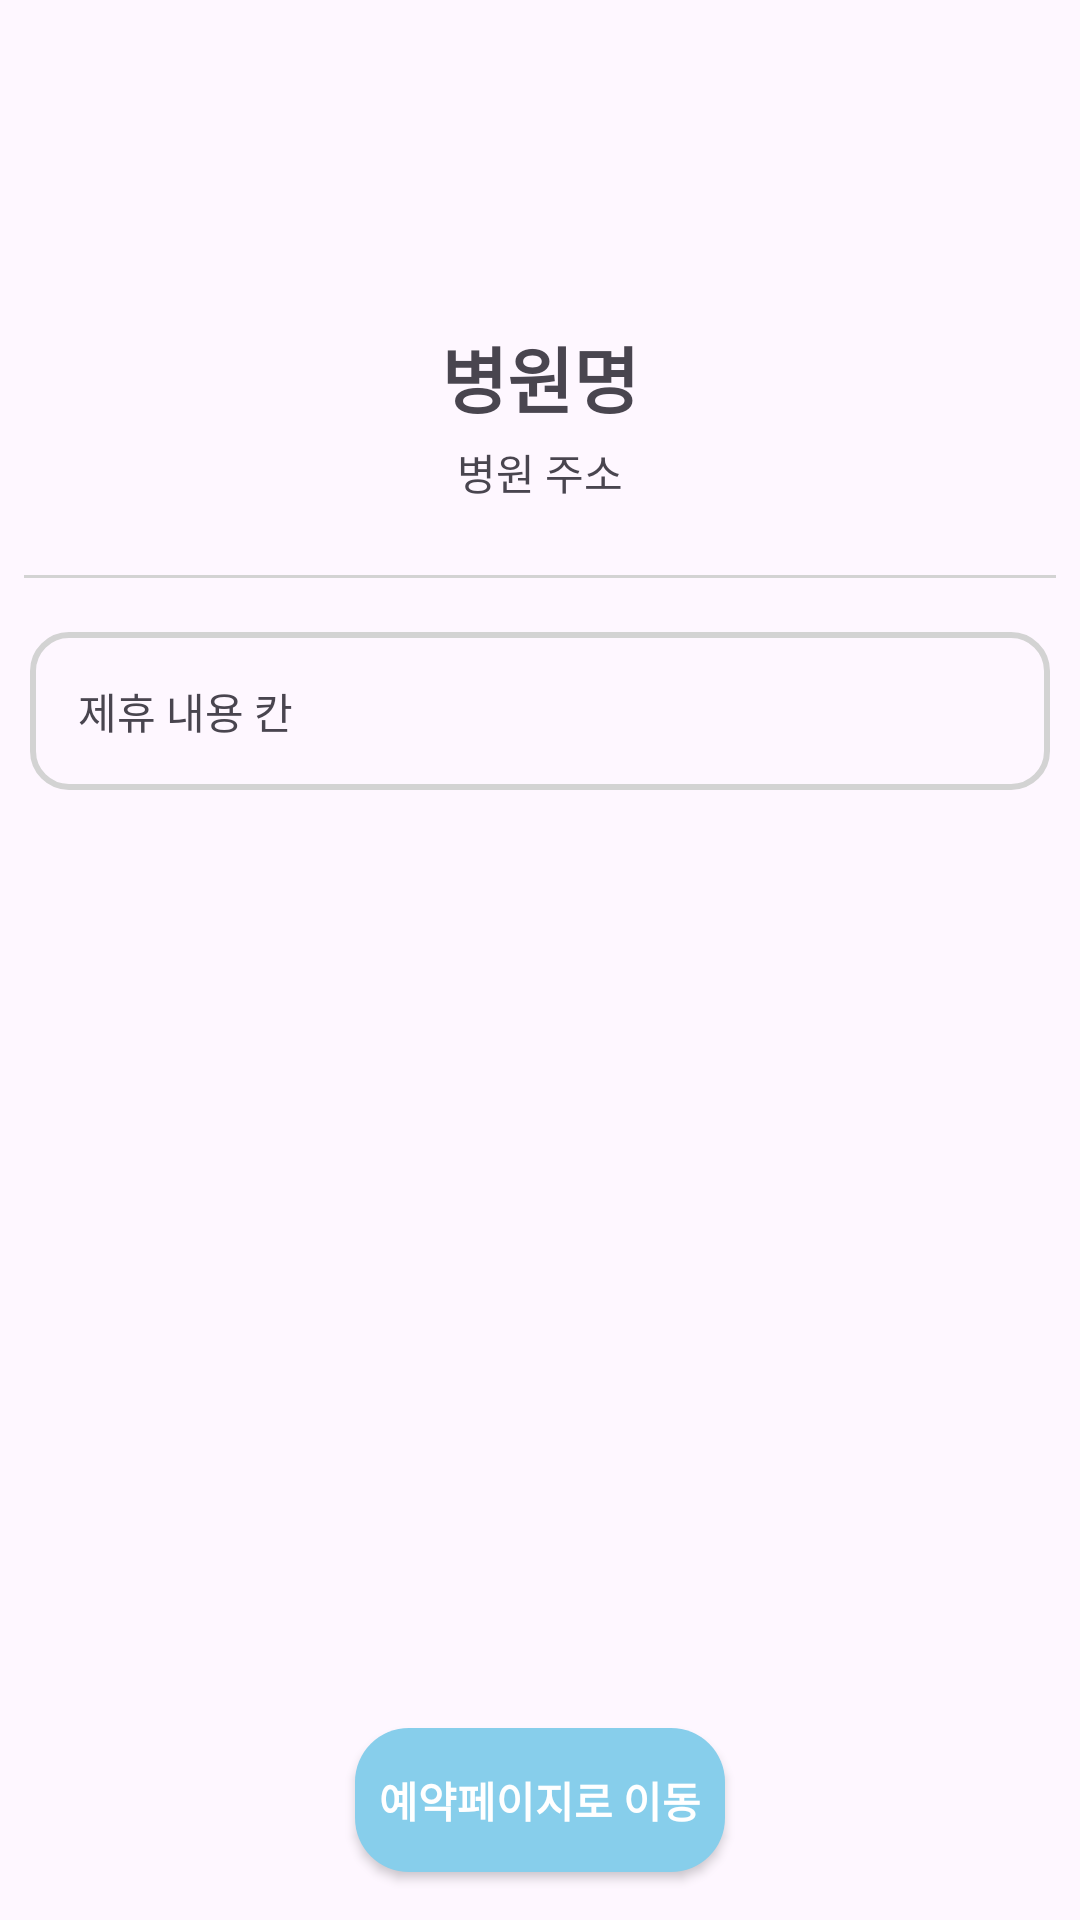

Android layout source for this screen:
<!-- AndroidManifest.xml: application theme Theme.ChalKaDOC -->
<!-- res/layout/activity_partnership_hospital_info.xml -->
<?xml version="1.0" encoding="utf-8"?>
<androidx.constraintlayout.widget.ConstraintLayout xmlns:android="http://schemas.android.com/apk/res/android"
    xmlns:app="http://schemas.android.com/apk/res-auto"
    xmlns:tools="http://schemas.android.com/tools"
    android:layout_width="match_parent"
    android:layout_height="match_parent">

    
    <ImageView
        android:id="@+id/partnership_image"
        android:layout_width="0dp"
        android:layout_height="100dp"
        android:scaleType="centerCrop"
        app:layout_constraintTop_toTopOf="parent"
        app:layout_constraintStart_toStartOf="parent"
        app:layout_constraintEnd_toEndOf="parent"/>

    
    <TextView
        android:id="@+id/partnership_name"
        android:layout_width="wrap_content"
        android:layout_height="wrap_content"
        android:text="병원명"
        android:textSize="24sp"
        android:textStyle="bold"
        app:layout_constraintTop_toBottomOf="@id/partnership_image"
        app:layout_constraintStart_toStartOf="parent"
        app:layout_constraintEnd_toEndOf="parent"
        android:layout_marginTop="8dp"
        android:gravity="center"/>

    
    <TextView
        android:id="@+id/partnership_address"
        android:layout_width="wrap_content"
        android:layout_height="wrap_content"
        android:text="병원 주소"
        app:layout_constraintTop_toBottomOf="@id/partnership_name"
        app:layout_constraintStart_toStartOf="parent"
        app:layout_constraintEnd_toEndOf="parent"
        android:layout_marginTop="4dp"
        android:gravity="center"/>

    
    <LinearLayout
        android:id="@+id/navigation_buttons"
        android:layout_width="wrap_content"
        android:layout_height="wrap_content"
        android:orientation="horizontal"
        app:layout_constraintTop_toBottomOf="@id/partnership_address"
        app:layout_constraintStart_toStartOf="parent"
        app:layout_constraintEnd_toEndOf="parent"
        android:layout_marginTop="16dp">

        <View
            android:layout_width="match_parent"
            android:layout_height="1dp"
            android:layout_margin="8dp"
            android:background="#D3D3D3"/>

    </LinearLayout>

    
    <TextView
        android:id="@+id/partnership_info"
        android:layout_width="0dp"
        android:layout_height="wrap_content"
        android:text="제휴 내용 칸"
        android:padding="16dp"
        android:layout_margin="10dp"
        app:layout_constraintTop_toBottomOf="@id/navigation_buttons"
        app:layout_constraintStart_toStartOf="parent"
        app:layout_constraintEnd_toEndOf="parent"
        android:background="@drawable/card_border_6" />


    <TextView
        android:id="@+id/partnership_details_info"
        android:layout_width="0dp"
        android:layout_height="wrap_content"

        android:layout_margin="10dp"
        android:padding="16dp"
        app:layout_constraintTop_toBottomOf="@id/partnership_info"
        app:layout_constraintStart_toStartOf="parent"
        app:layout_constraintEnd_toEndOf="parent"
        />

    
    <android.widget.Button
        android:id="@+id/bottom_button"
        android:layout_width="wrap_content"
        android:layout_height="wrap_content"
        android:text="예약페이지로 이동"
        android:textStyle="bold"
        android:textColor="@color/white"
        android:background="@drawable/card_border_5"
        app:layout_constraintBottom_toBottomOf="parent"
        app:layout_constraintStart_toStartOf="parent"
        app:layout_constraintEnd_toEndOf="parent"
        android:layout_marginBottom="16dp" />

</androidx.constraintlayout.widget.ConstraintLayout>
<!-- resources referenced by this layout -->
<resources>
  <color name="white">#FFFFFFFF</color>
  <!-- drawable card_border_5 (drawable) -->
  <shape xmlns:android="http://schemas.android.com/apk/res/android">
      <solid android:color="#87CEEB" />
      <corners android:radius="18dp" />
      <padding
          android:left="8dp"
          android:top="8dp"
          android:right="8dp"
          android:bottom="8dp" />
      
      
      
  </shape>
  <!-- drawable card_border_6 (drawable) -->
  <shape xmlns:android="http://schemas.android.com/apk/res/android">
      <solid android:color="@android:color/transparent"/> 
      <stroke
          android:color="@color/gray"
          android:width="2dp"/> 
      <corners android:radius="12dp"/> 
      <padding
          android:left="16dp"
          android:top="16dp"
          android:right="16dp"
          android:bottom="16dp"/> 
  </shape>
  <style name="Theme.ChalKaDOC" parent="Base.Theme.ChalKaDOC" />
  <color name="gray">#D3D3D3</color>
  <style name="Base.Theme.ChalKaDOC" parent="Theme.Material3.DayNight.NoActionBar">
          
          
      </style>
</resources>
